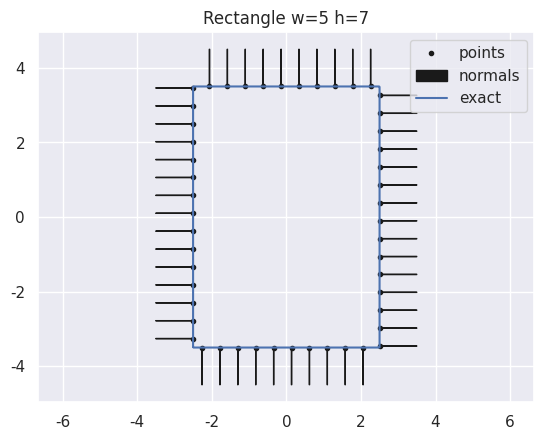

This chart was generated by the following Python code:
import numpy as np

class rectangle(object):
    
    def __init__(self,w,h):
        self.h = h
        self.w = w
        self.range = 2*w + 2*h
        self.b1 = w
        self.b2 = w+h
        self.b3 = 2*w+h

    def points(self,num_pts):
        theta = np.linspace(0,self.range,2*(num_pts)+1)[1::2]
        pts = self.get_pts(theta)
        return pts

    def closed_pts(self,num_pts):
        theta = np.linspace(0,self.range,num_pts)
        pts = self.get_pts(theta)
        return pts

    def unit_pt_normals(self,num_pts):
        theta = np.linspace(0,self.range,2*(num_pts)+1)[1::2]
        norm_vec = np.zeros((len(theta),2))
        for i,t in enumerate(theta):
            if t==0:
                norm_vec[i] = np.array([-1,-1])/np.sqrt(2)
            elif t>0 and t<self.b1:
                norm_vec[i] = np.array([0,-1])
            elif t==self.b1:
                norm_vec[i] = np.array([1,-1])/np.sqrt(2)
            elif t>self.b1 and t<self.b2:
                norm_vec[i] = np.array([1,0])
            elif t==self.b2:
                norm_vec[i] = np.array([1,1])/np.sqrt(2)
            elif t>self.b2 and t<self.b3:
                norm_vec[i] = np.array([0,1])
            elif t==self.b3:
                norm_vec[i] = np.array([-1,1])/np.sqrt(2)
            elif t>self.b3 and t<self.range:
                norm_vec[i] = np.array([-1,0])
        return norm_vec

    def get_pts(self,theta):
        pts = np.zeros((len(theta),2))
        for i,t in enumerate(theta):
            if t<self.b1:
                pts[i,0] = t - self.b1/2
                pts[i,1] = -self.h/2
            elif t>=self.b1 and t<self.b2:
                pts[i,0] = self.w/2
                pts[i,1] = (t-self.b1-self.h/2)
            elif t>=self.b2 and t<self.b3:
                pts[i,0] = (self.b3-t-self.w/2)
                pts[i,1] = self.h/2
            elif t<=self.range:
                pts[i,0] = -self.w/2
                pts[i,1] = (self.range-t-self.h/2)
        return pts

    def get_princ_curvatures(self,num_pts):
        curv = np.zeros(num_pts)

        # theta = np.linspace(0,self.range,2*(num_pts)+1)[1::2]
        # pts = self.get_pts(theta)
        # for i,t in enumerate(theta):
        #     if i==0:
        #         curv[i] = -1/(pts[i,0]-self.w/2)
        #     elif t<self.b1 and theta[i+1]>self.b1:
        #         curv[i] = -1/(self.w/2-pts[i,0])
        #     elif theta[i-1]<self.b1 and t>self.b1:
        #         curv[i] = -1/(pts[i,1]+self.h/2)
        #     elif t<self.b2 and theta[i+1]>self.b2:
        #         curv[i] = -1/(self.h/2-pts[i,1])
        #     elif theta[i-1]<self.b2 and t>self.b2:
        #         curv[i] = -1/(self.w/2-pts[i,0])
        #     elif t<self.b3 and theta[i+1]>self.b3:
        #         curv[i] = -1/(pts[i,0]+self.w/2)
        #     elif theta[i-1]<self.b3 and t>self.b3:
        #         curv[i] = -1/(self.h/2-pts[i,1])
        #     elif t == theta[-1]:
        #         curv[i] = -1/(self.h/2-pts[i,1])

        return curv

if __name__ == '__main__':
    import matplotlib.pyplot as plt
    import seaborn as sns

    sns.set()

    w = 5
    h = 7
    num_pts = 50

    r = rectangle(w,h)
    
    pts = r.points(num_pts)
    plt.plot(pts[:,0],pts[:,1],'k.',label='points')

    pts = r.points(num_pts)
    normals = r.unit_pt_normals(num_pts)
    for i in range(num_pts):
        if i == 0:
            plt.arrow(pts[i,0],pts[i,1],normals[i,0],normals[i,1],color='k',label='normals')
        else:
            plt.arrow(pts[i,0],pts[i,1],normals[i,0],normals[i,1],color='k')

    exact = r.points(1000)
    plt.plot(exact[:,0],exact[:,1],'b-',label='exact')

    plt.legend(loc='upper right')
    plt.title('Rectangle w={} h={}'.format(w,h))
    plt.axis('equal')

    plt.show()